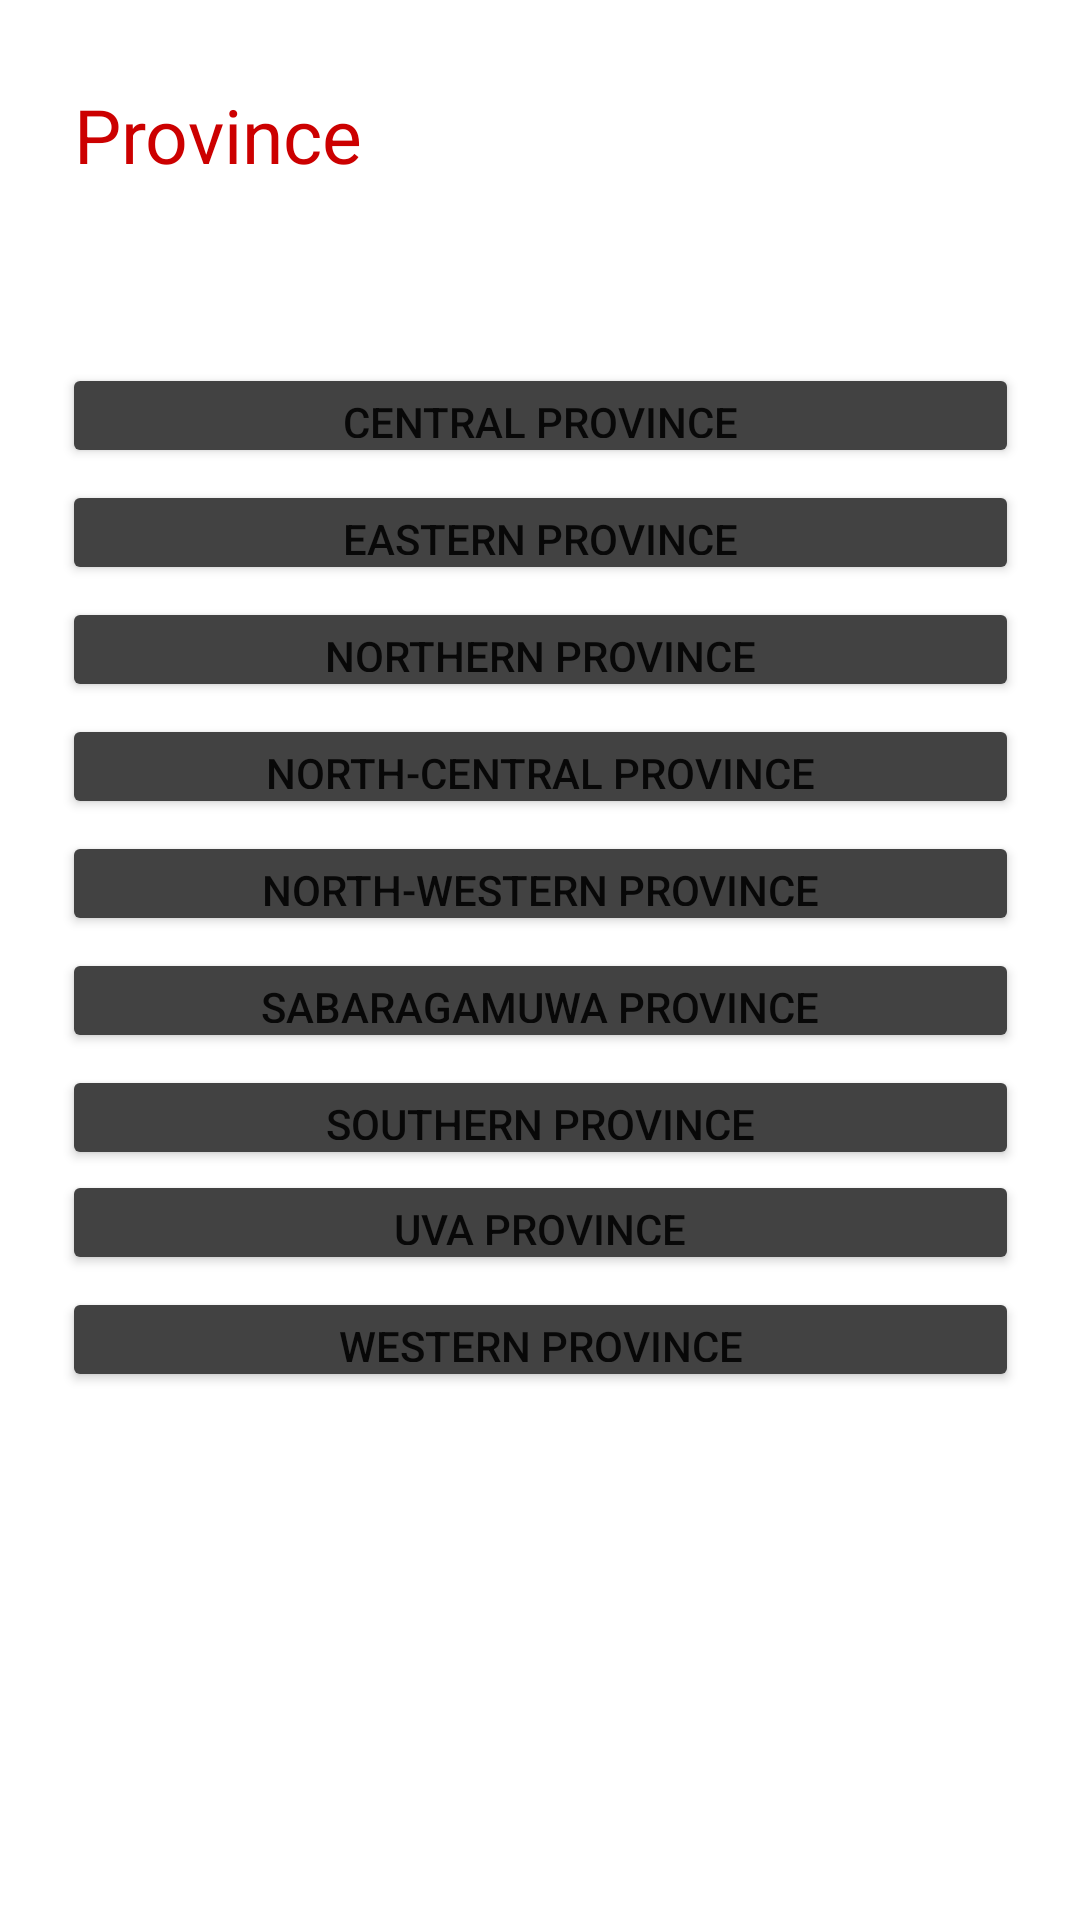

Layout XML and referenced resources for this Android screen:
<!-- AndroidManifest.xml: application theme Theme.VaccinateLocation -->
<!-- res/layout/activity_main.xml -->
<?xml version="1.0" encoding="utf-8"?>
<androidx.constraintlayout.widget.ConstraintLayout xmlns:android="http://schemas.android.com/apk/res/android"
    xmlns:app="http://schemas.android.com/apk/res-auto"
    xmlns:tools="http://schemas.android.com/tools"
    android:id="@+id/np"
    android:layout_width="match_parent"
    android:layout_height="match_parent"
    tools:context=".MainActivity">

    <TextView
        android:id="@+id/textView3"
        android:layout_width="310dp"
        android:layout_height="65dp"
        android:layout_marginTop="28dp"
        android:text="Province"
        android:textColor="@android:color/holo_red_dark"
        android:textSize="25sp"
        app:layout_constraintEnd_toEndOf="parent"
        app:layout_constraintHorizontal_bias="0.495"
        app:layout_constraintStart_toStartOf="parent"
        app:layout_constraintTop_toTopOf="parent" />

    <Button
        android:id="@+id/cp"
        android:layout_width="319dp"
        android:layout_height="35dp"
        android:layout_marginTop="28dp"
        android:text="Central Province"
        app:backgroundTint="@color/cardview_dark_background"
        app:layout_constraintEnd_toEndOf="parent"
        app:layout_constraintStart_toStartOf="parent"
        app:layout_constraintTop_toBottomOf="@+id/textView3" />

    <Button
        android:id="@+id/ep"
        android:layout_width="319dp"
        android:layout_height="35dp"
        android:layout_marginTop="4dp"
        android:text="Eastern Province"
        app:backgroundTint="@color/cardview_dark_background"
        app:layout_constraintEnd_toEndOf="parent"
        app:layout_constraintStart_toStartOf="parent"
        app:layout_constraintTop_toBottomOf="@+id/cp" />

    <Button
        android:id="@+id/nop"
        android:layout_width="319dp"
        android:layout_height="35dp"
        android:layout_marginTop="4dp"
        android:text="Northern Province"
        app:backgroundTint="@color/cardview_dark_background"
        app:layout_constraintEnd_toEndOf="parent"
        app:layout_constraintStart_toStartOf="parent"
        app:layout_constraintTop_toBottomOf="@+id/ep" />

    <Button
        android:id="@+id/ncp"
        android:layout_width="319dp"
        android:layout_height="35dp"
        android:layout_marginTop="4dp"
        android:text="North-Central Province"
        app:backgroundTint="@color/cardview_dark_background"
        app:layout_constraintEnd_toEndOf="parent"
        app:layout_constraintStart_toStartOf="parent"
        app:layout_constraintTop_toBottomOf="@+id/nop" />

    <Button
        android:id="@+id/nwp"
        android:layout_width="319dp"
        android:layout_height="35dp"
        android:layout_marginTop="4dp"
        android:text="North-Western Province"
        app:backgroundTint="@color/cardview_dark_background"
        app:layout_constraintEnd_toEndOf="parent"
        app:layout_constraintStart_toStartOf="parent"
        app:layout_constraintTop_toBottomOf="@+id/ncp" />

    <Button
        android:id="@+id/sbp"
        android:layout_width="319dp"
        android:layout_height="35dp"
        android:layout_marginTop="4dp"
        android:text="Sabaragamuwa Province"
        app:backgroundTint="@color/cardview_dark_background"
        app:layout_constraintEnd_toEndOf="parent"
        app:layout_constraintStart_toStartOf="parent"
        app:layout_constraintTop_toBottomOf="@+id/nwp" />

    <Button
        android:id="@+id/sp"
        android:layout_width="319dp"
        android:layout_height="35dp"
        android:layout_marginTop="4dp"
        android:text="Southern Province"
        app:backgroundTint="@color/cardview_dark_background"
        app:layout_constraintEnd_toEndOf="parent"
        app:layout_constraintStart_toStartOf="parent"
        app:layout_constraintTop_toBottomOf="@+id/sbp" />

    <Button
        android:id="@+id/uvp"
        android:layout_width="319dp"
        android:layout_height="35dp"
        android:text="Uva Province"
        app:backgroundTint="@color/cardview_dark_background"
        app:layout_constraintEnd_toEndOf="parent"
        app:layout_constraintStart_toStartOf="parent"
        app:layout_constraintTop_toBottomOf="@+id/sp" />

    <Button
        android:id="@+id/wp"
        android:layout_width="319dp"
        android:layout_height="35dp"
        android:layout_marginTop="4dp"
        android:text="Western Province"
        app:backgroundTint="@color/cardview_dark_background"
        app:layout_constraintEnd_toEndOf="parent"
        app:layout_constraintStart_toStartOf="parent"
        app:layout_constraintTop_toBottomOf="@+id/uvp" />

</androidx.constraintlayout.widget.ConstraintLayout>
<!-- resources referenced by this layout -->
<resources>
  <style name="Theme.VaccinateLocation" parent="Theme.MaterialComponents.DayNight.DarkActionBar">
          
          <item name="colorPrimary">@color/purple_500</item>
          <item name="colorPrimaryVariant">@color/purple_700</item>
          <item name="colorOnPrimary">@color/white</item>
          
          <item name="colorSecondary">@color/teal_200</item>
          <item name="colorSecondaryVariant">@color/teal_700</item>
          <item name="colorOnSecondary">@color/black</item>
          
          <item name="android:statusBarColor" tools:targetApi="l">?attr/colorPrimaryVariant</item>
          
      </style>
  <!-- not gathered from this repository: default colours our renderer supplied (Android Studio template values) -->
  <color name="purple_500">#FF6200EE</color>
  <color name="purple_700">#FF3700B3</color>
  <color name="teal_200">#FF03DAC5</color>
  <color name="teal_700">#FF018786</color>
  <color name="black">#FF000000</color>
  <color name="white">#FFFFFFFF</color>
</resources>
